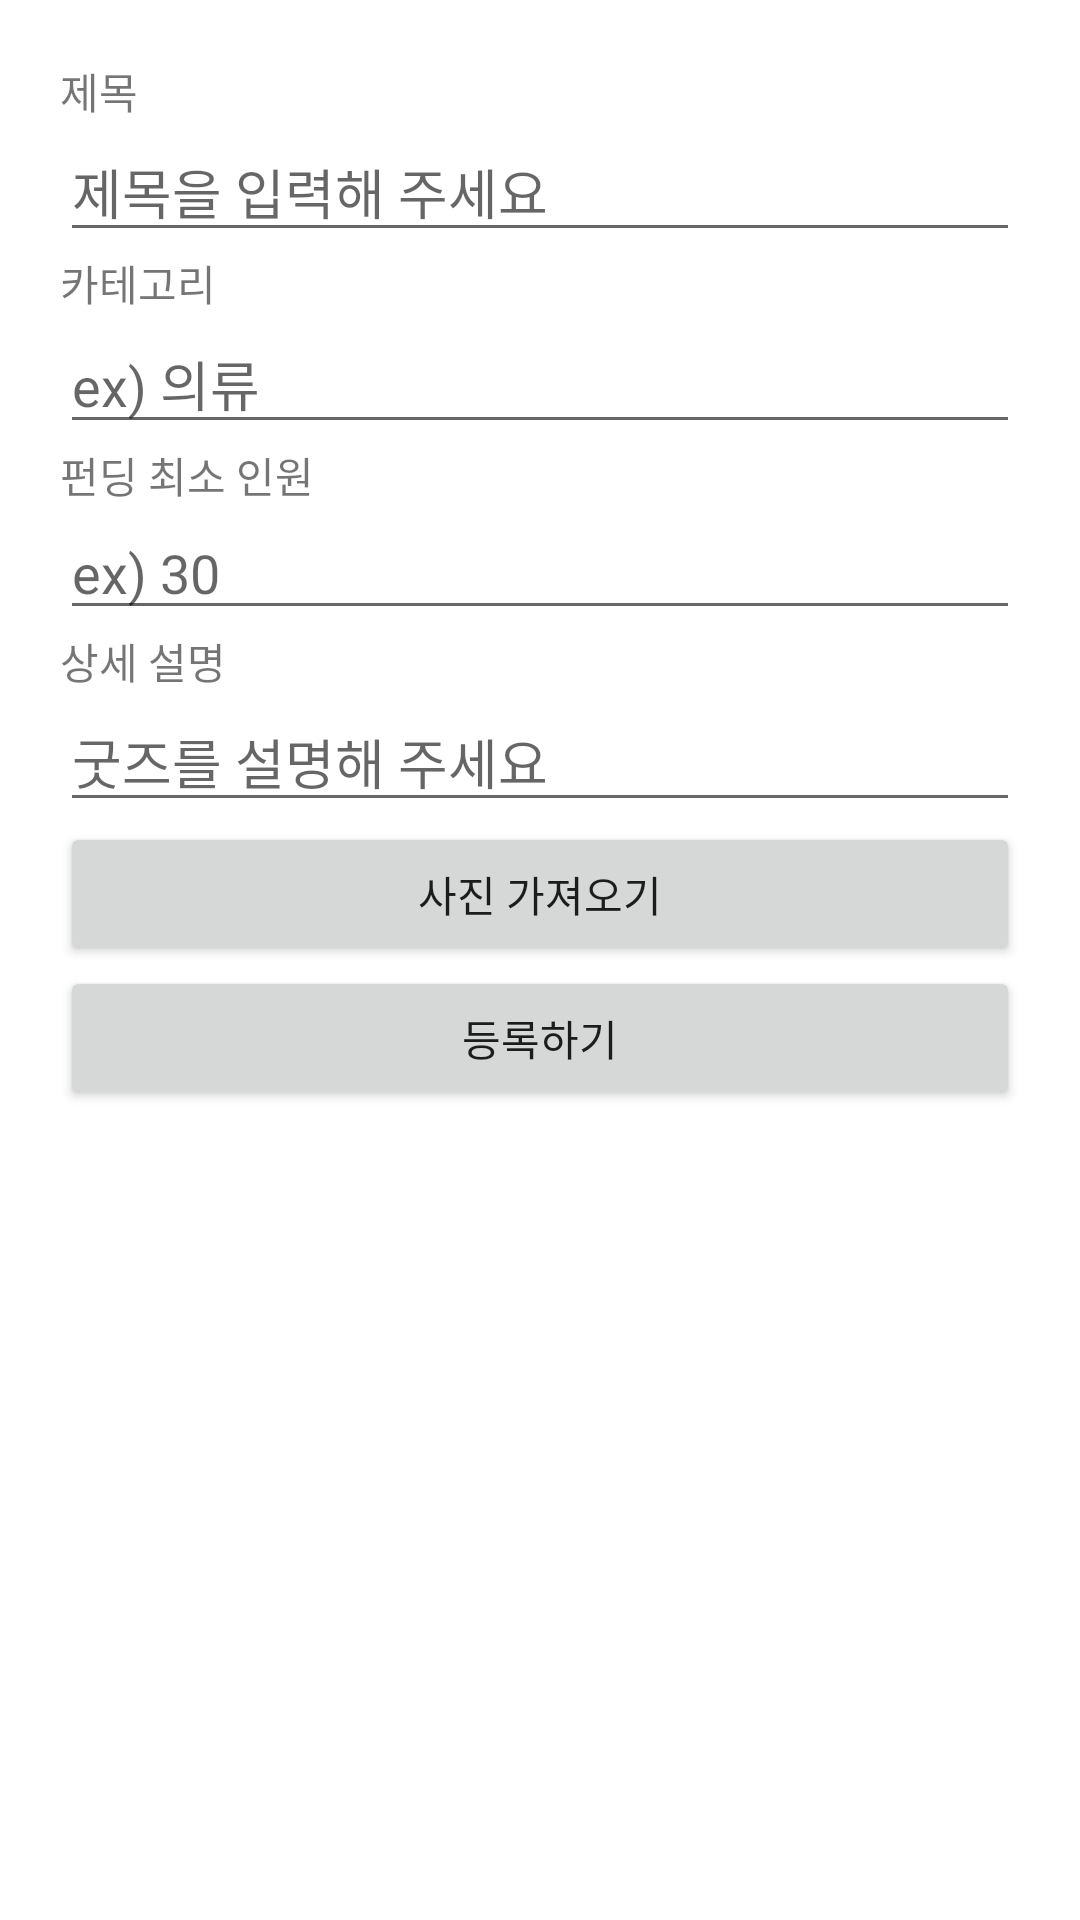

Android layout source for this screen:
<!-- AndroidManifest.xml: application theme Theme.Goodsbyus -->
<!-- res/layout/activity_add_project.xml -->
<?xml version="1.0" encoding="utf-8"?>
<androidx.constraintlayout.widget.ConstraintLayout xmlns:android="http://schemas.android.com/apk/res/android"
    xmlns:app="http://schemas.android.com/apk/res-auto"
    xmlns:tools="http://schemas.android.com/tools"
    android:layout_width="match_parent"
    android:layout_height="match_parent"
    android:orientation="vertical"
    android:padding="20dp"
    android:background="@color/white"
    android:id="@+id/plus_fragment"
    tools:context=".home.AddProject">

    <ScrollView
        android:layout_width="match_parent"
        android:layout_height="match_parent"
        tools:layout_editor_absoluteX="20dp"
        tools:layout_editor_absoluteY="20dp">

        <LinearLayout
            android:layout_width="match_parent"
            android:layout_height="590dp"
            android:orientation="vertical">

            <TextView
                android:id="@+id/titleView"
                android:layout_width="match_parent"
                android:layout_height="wrap_content"
                android:text="제목"></TextView>

            <EditText
                android:id="@+id/et1"
                android:layout_width="match_parent"
                android:layout_height="wrap_content"
                android:hint="제목을 입력해 주세요"
                android:imeOptions="actionDone"
                android:inputType="text" />

            <TextView
                android:id="@+id/categoryView"
                android:layout_width="match_parent"
                android:layout_height="wrap_content"
                android:text="카테고리"></TextView>

            <EditText
                android:id="@+id/et3"
                android:layout_width="match_parent"
                android:layout_height="wrap_content"
                android:hint="ex) 의류"
                android:imeOptions="actionDone"
                android:inputType="text" />

            <TextView
                android:id="@+id/minnumView"
                android:layout_width="match_parent"
                android:layout_height="wrap_content"
                android:text="펀딩 최소 인원"></TextView>

            <EditText
                android:id="@+id/et4"
                android:layout_width="match_parent"
                android:layout_height="wrap_content"
                android:hint="ex) 30"
                android:imeOptions="actionDone"
                android:inputType="textMultiLine"
                android:scrollHorizontally="false" />

            <TextView
                android:id="@+id/explainedView"
                android:layout_width="match_parent"
                android:layout_height="wrap_content"
                android:text="상세 설명"></TextView>

            <EditText
                android:id="@+id/et2"
                android:layout_width="match_parent"
                android:layout_height="wrap_content"
                android:hint="굿즈를 설명해 주세요"
                android:imeOptions="actionDone"
                android:inputType="textMultiLine"
                android:scrollHorizontally="false" />


            <Button
                android:id="@+id/galleryButton"
                android:layout_width="match_parent"
                android:layout_height="match_parent"
                android:text="사진 가져오기" />

            <ImageView
                android:id="@+id/userImageView"
                android:layout_width="match_parent"
                android:layout_height="wrap_content"
                android:src="@drawable/ic_launcher_foreground" />

            <Button
                android:id="@+id/saveButton"
                android:layout_width="match_parent"
                android:layout_height="wrap_content"
                android:layout_marginBottom="35dp"
                android:text="등록하기"
                app:layout_constraintBottom_toBottomOf="parent"
                />


        </LinearLayout>
    </ScrollView>


</androidx.constraintlayout.widget.ConstraintLayout>
<!-- resources referenced by this layout -->
<resources>
  <color name="white">#FFFFFFFF</color>
  <style name="Theme.Goodsbyus" parent="Theme.MaterialComponents.DayNight.NoActionBar">
          
          <item name="colorPrimary">@color/black</item>
          <item name="colorPrimaryVariant">@color/gray</item>
          <item name="colorOnPrimary">@color/white</item>
          
          <item name="colorSecondary">@color/teal_200</item>
          <item name="colorSecondaryVariant">@color/teal_700</item>
          <item name="colorOnSecondary">@color/black</item>
          
          <item name="android:statusBarColor" tools:targetApi="l">?attr/colorPrimaryVariant</item>
          
      </style>
  <color name="black">#FF000000</color>
  <color name="gray">#19000000</color>
  <color name="teal_200">#FF03DAC5</color>
  <color name="teal_700">#FF018786</color>
</resources>
